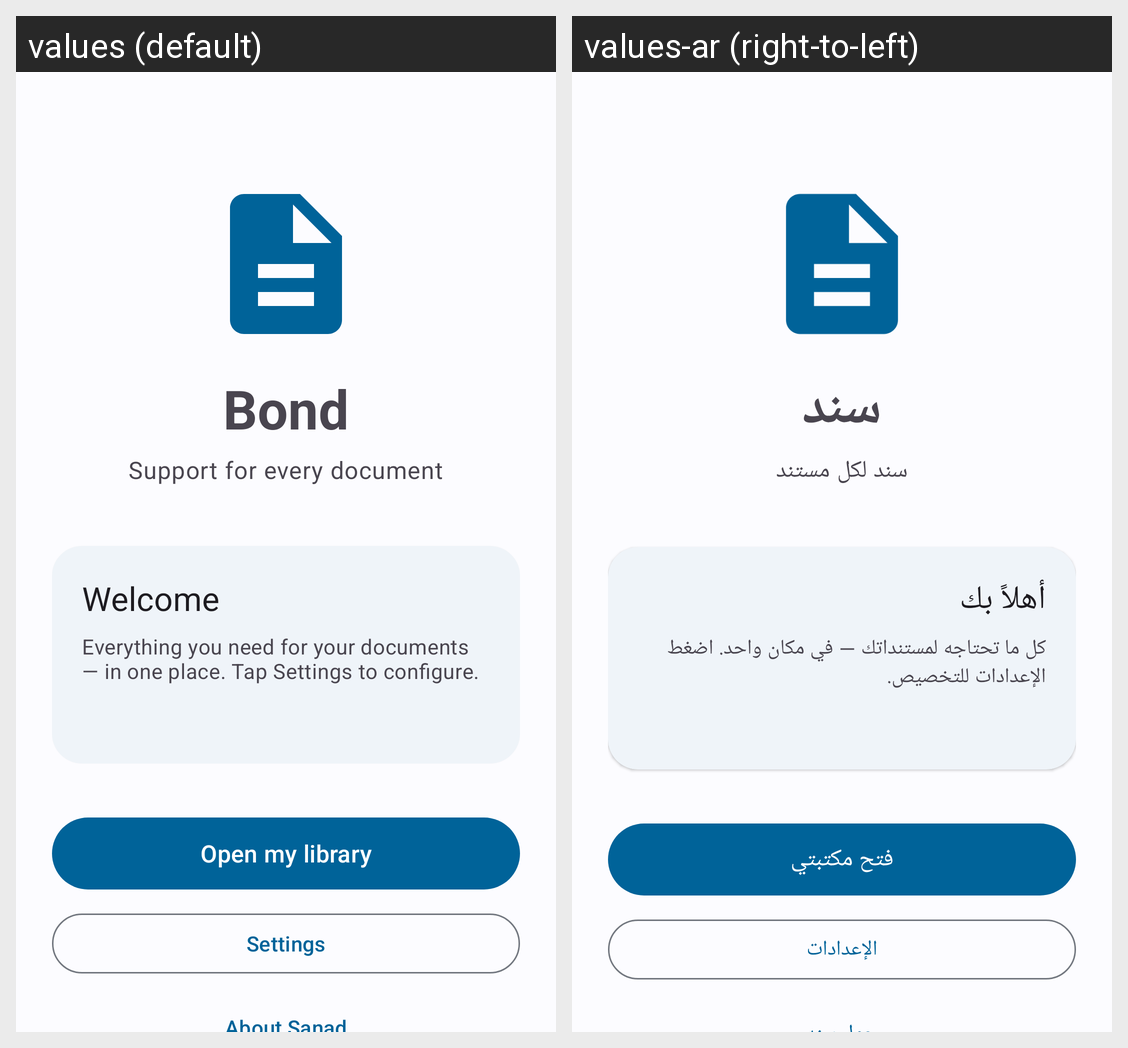

Locale-by-locale string values for the Android screen shown in this grid:
Android screen res/layout/activity_main.xml rendered under 2 locales, left to right: values (default), values-ar (right-to-left). Device: Nexus 5 (rendered at 1080×1920; each locale shown at half size, 540×960, under a caption strip naming it); theme Theme.Sanad.
Strings drawn on this screen, with the default value and each locale's value (text and hints the layout hard-codes, and strings that could not be matched under every locale, appear in the picture but are not listed):

app_name
  values: Bond
  values-ar: سند

app_tagline
  values: Support for every document
  values-ar: سند لكل مستند

main_welcome_title
  values: Welcome
  values-ar: أهلاً بك

main_welcome_message
  values: Everything you need for your documents — in one place. Tap Settings to configure.
  values-ar: كل ما تحتاجه لمستنداتك — في مكان واحد. اضغط الإعدادات للتخصيص.

main_open_library
  values: Open my library
  values-ar: فتح مكتبتي

open_settings
  values: Settings
  values-ar: الإعدادات
